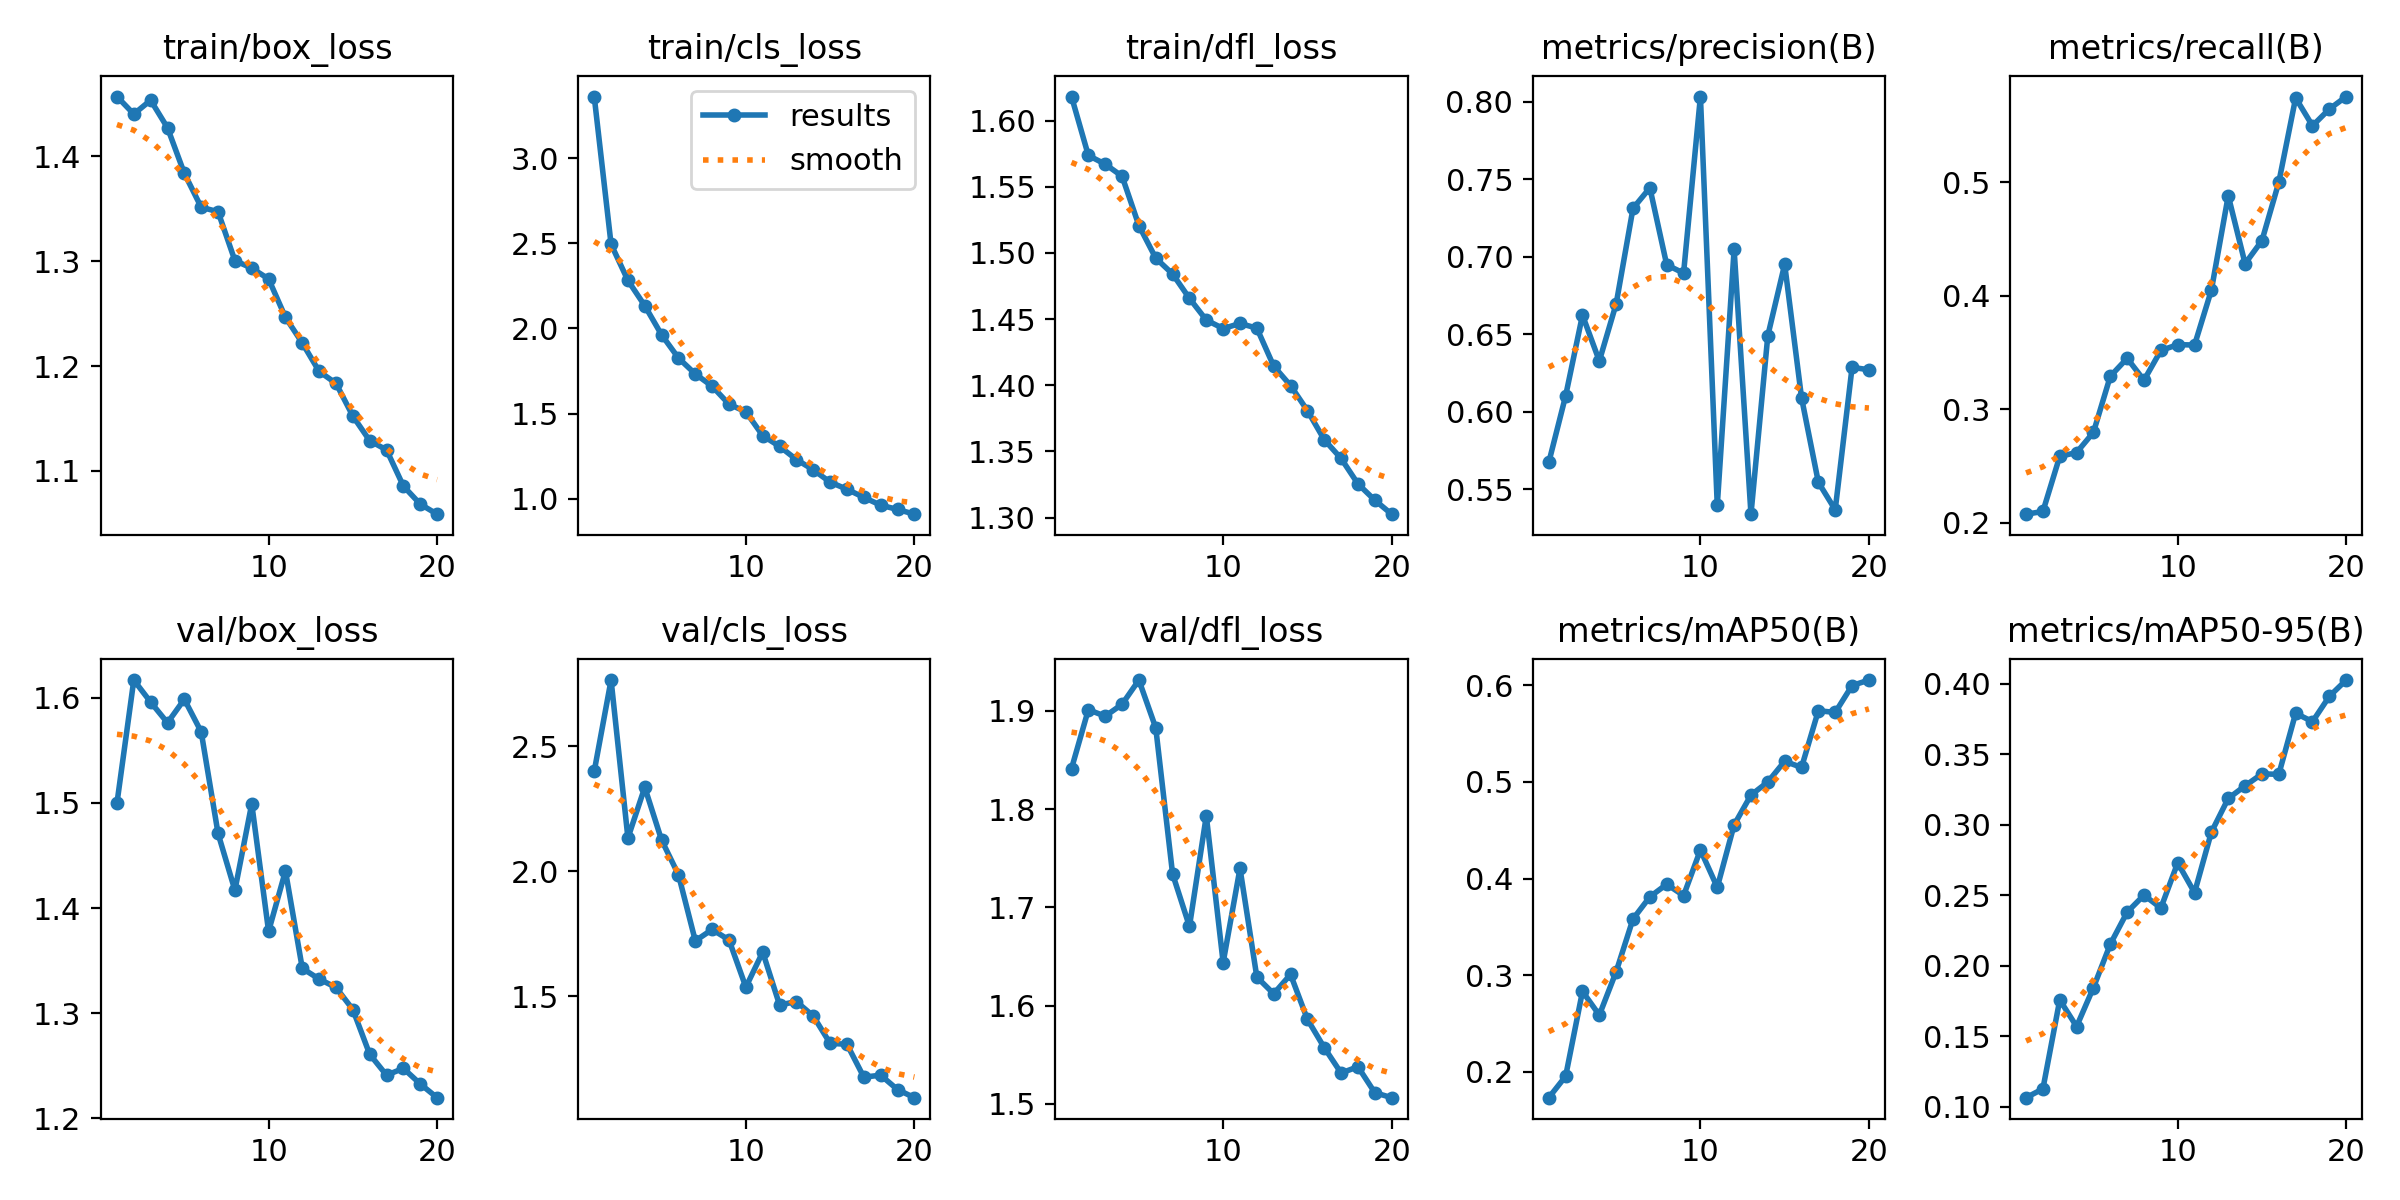

Source data for this figure (header and first rows):
epoch, train/box_loss, train/cls_loss, train/dfl_loss, metrics/precision(B), metrics/recall(B), metrics/mAP50(B), metrics/mAP50-95(B), val/box_loss, val/cls_loss, val/dfl_loss, lr/pg0, lr/pg1, lr/pg2
1, 1.457, 3.362, 1.618, 0.5672, 0.2074, 0.1734, 0.1064, 1.5, 2.399, 1.841, 0.0001744, 0.0001744, 0.0001744
2, 1.44, 2.495, 1.574, 0.6101, 0.2097, 0.1956, 0.1126, 1.617, 2.764, 1.901, 0.0003324, 0.0003324, 0.0003324
3, 1.454, 2.282, 1.567, 0.6622, 0.2584, 0.2833, 0.1757, 1.596, 2.133, 1.895, 0.0004731, 0.0004731, 0.0004731
4, 1.427, 2.133, 1.558, 0.6327, 0.2617, 0.2589, 0.1568, 1.576, 2.335, 1.907, 0.0004479, 0.0004479, 0.0004479
5, 1.384, 1.962, 1.521, 0.6695, 0.2796, 0.3038, 0.1845, 1.599, 2.124, 1.931, 0.0004218, 0.0004218, 0.0004218
6, 1.351, 1.826, 1.496, 0.7311, 0.3289, 0.3583, 0.2152, 1.568, 1.986, 1.883, 0.0003958, 0.0003958, 0.0003958
7, 1.347, 1.732, 1.484, 0.7443, 0.3448, 0.3812, 0.238, 1.471, 1.721, 1.734, 0.0003698, 0.0003698, 0.0003698
8, 1.301, 1.66, 1.466, 0.6946, 0.3255, 0.3942, 0.25, 1.417, 1.767, 1.681, 0.0003437, 0.0003437, 0.0003437
9, 1.293, 1.555, 1.449, 0.6893, 0.3517, 0.3825, 0.2409, 1.499, 1.725, 1.793, 0.0003177, 0.0003177, 0.0003177
10, 1.283, 1.51, 1.443, 0.8032, 0.3569, 0.4297, 0.2729, 1.378, 1.536, 1.644, 0.0002917, 0.0002917, 0.0002917
11, 1.246, 1.37, 1.447, 0.5395, 0.3565, 0.391, 0.2518, 1.435, 1.677, 1.74, 0.0002656, 0.0002656, 0.0002656
12, 1.222, 1.307, 1.443, 0.7046, 0.405, 0.4556, 0.2947, 1.343, 1.465, 1.629, 0.0002396, 0.0002396, 0.0002396
13, 1.195, 1.23, 1.415, 0.5339, 0.4882, 0.4864, 0.3186, 1.332, 1.478, 1.612, 0.0002136, 0.0002136, 0.0002136
14, 1.183, 1.169, 1.4, 0.649, 0.4283, 0.4999, 0.3276, 1.324, 1.421, 1.632, 0.0001875, 0.0001875, 0.0001875
15, 1.152, 1.097, 1.381, 0.695, 0.4486, 0.5214, 0.3361, 1.303, 1.312, 1.586, 0.0001615, 0.0001615, 0.0001615
16, 1.129, 1.056, 1.359, 0.609, 0.5, 0.515, 0.3357, 1.261, 1.308, 1.557, 0.0001354, 0.0001354, 0.0001354
17, 1.12, 1.008, 1.345, 0.5544, 0.5744, 0.5737, 0.379, 1.241, 1.176, 1.531, 0.0001094, 0.0001094, 0.0001094
18, 1.085, 0.9619, 1.325, 0.5367, 0.5499, 0.5718, 0.3731, 1.247, 1.184, 1.538, 8.3371e-05, 8.3371e-05, 8.3371e-05
19, 1.068, 0.9368, 1.313, 0.6285, 0.5646, 0.5997, 0.391, 1.233, 1.127, 1.511, 5.7334e-05, 5.7334e-05, 5.7334e-05
20, 1.059, 0.909, 1.303, 0.627, 0.5756, 0.6054, 0.4026, 1.22, 1.094, 1.506, 3.1297e-05, 3.1297e-05, 3.1297e-05
